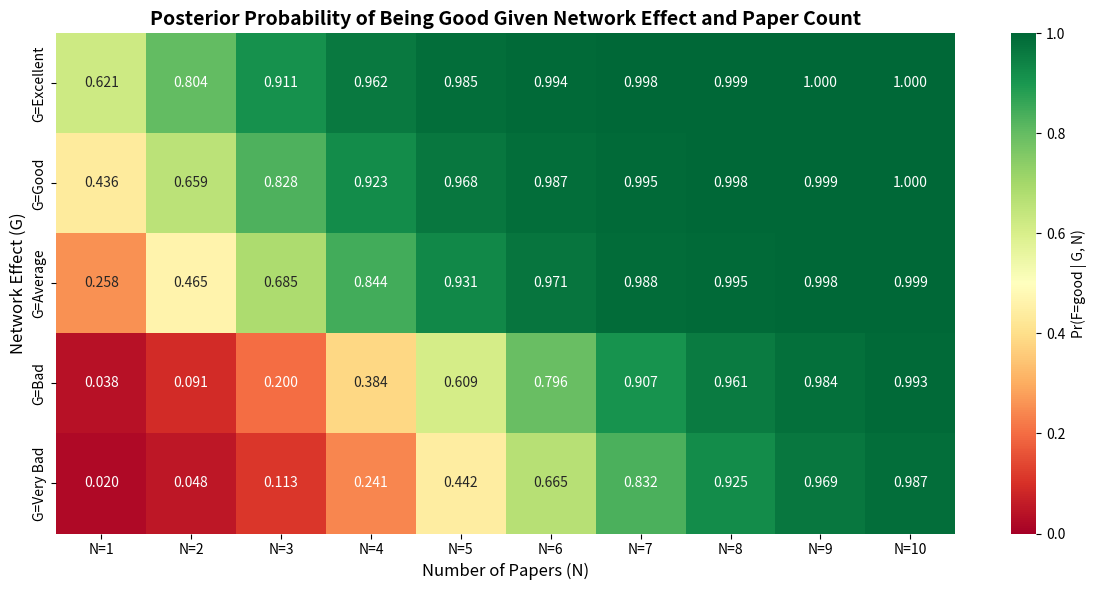

Source code (Python):
"""
Bayesian Referral-Based Hiring Model Simulation
Models the posterior probability of candidate fit (F) given referrals, trust, and paper count (N).

Key feature: Decision-maker prioritizes referrals from trusted sources, even if untrusted sources
provide better recommendations.
"""

import numpy as np
import pandas as pd
from scipy.stats import poisson
import matplotlib.pyplot as plt
import seaborn as sns
import os


class ReferralBasedHiringModel:
    """
    Bayesian model for evaluating candidate fit based on referrals, trust, and publication count.
    Supports both probability-based and payoff-based decision making.
    
    The model captures how decision-makers weight referrals based on trust:
    - If you trust a referrer, you use their recommendation even if another (untrusted) 
      referrer gives a better recommendation
    - If both referrers are trusted, use the worst (lowest quality) referral (conservative)
    - Network effect (G) IS the selected referral quality (no separate mapping)
    """
    
    # Referral quality levels (ordered from best to worst)
    # These ARE the network effect levels G
    REFERRAL_LEVELS = ['excellent', 'good', 'average', 'bad', 'very bad']
    NETWORK_LEVELS = REFERRAL_LEVELS  # Network effect G = referral quality
    
    def __init__(self, p=0.5, lambda_good=5.0, lambda_bad=2.0, 
                 referral_accuracy=0.8, referral_bias=0.1, B=10.0, b=2.0, w=5.0):
        """
        Initialize the referral-based hiring model.
        
        Parameters:
        -----------
        p : float
            Prior probability that a candidate is good (Pr(F=good))
        lambda_good : float
            Poisson rate parameter for paper count given candidate is good
        lambda_bad : float
            Poisson rate parameter for paper count given candidate is bad
        referral_accuracy : float
            Probability that a referral correctly reflects candidate quality (0-1)
            Higher = referrers are more accurate
        referral_bias : float
            Probability of positive bias (referrers inflate quality) (0-1)
        B : float
            Employer payoff from hiring a good candidate (typically B > b)
        b : float
            Employer payoff from hiring a bad candidate (typically B > b)
        w : float
            Applicant payoff if hired (w > 0)
        """
        self.p = p
        self.lambda_good = lambda_good
        self.lambda_bad = lambda_bad
        self.referral_accuracy = referral_accuracy
        self.referral_bias = referral_bias
        self.B = B
        self.b = b
        self.w = w
        
        # Validate parameters
        assert 0 <= p <= 1, "p must be between 0 and 1"
        assert lambda_good > 0, "lambda_good must be positive"
        assert lambda_bad > 0, "lambda_bad must be positive"
        assert 0 <= referral_accuracy <= 1, "referral_accuracy must be between 0 and 1"
        assert 0 <= referral_bias <= 1, "referral_bias must be between 0 and 1"
        assert B > b, "B (payoff from good candidate) should be greater than b (payoff from bad candidate)"
        assert w > 0, "w (applicant payoff) must be positive"
        
        # Define referral quality probabilities conditional on fit
        self._setup_referral_distributions()
    
    def _setup_referral_distributions(self):
        """Set up probability distributions for referral quality given candidate fit."""
        # For good candidates: higher probability of excellent/good referrals
        # For bad candidates: higher probability of bad/very bad referrals
        
        # Good candidates: skewed toward positive referrals
        self.referral_probs_good = {
            'excellent': 0.4 * self.referral_accuracy + 0.1 * (1 - self.referral_accuracy),
            'good': 0.3 * self.referral_accuracy + 0.2 * (1 - self.referral_accuracy),
            'average': 0.15 * self.referral_accuracy + 0.3 * (1 - self.referral_accuracy),
            'bad': 0.1 * self.referral_accuracy + 0.2 * (1 - self.referral_accuracy),
            'very bad': 0.05 * self.referral_accuracy + 0.2 * (1 - self.referral_accuracy)
        }
        
        # Bad candidates: skewed toward negative referrals
        self.referral_probs_bad = {
            'excellent': 0.05 * (1 - self.referral_accuracy) + 0.1 * self.referral_bias,
            'good': 0.1 * (1 - self.referral_accuracy) + 0.15 * self.referral_bias,
            'average': 0.15 * (1 - self.referral_accuracy) + 0.2 * self.referral_bias,
            'bad': 0.3 * self.referral_accuracy + 0.25 * (1 - self.referral_accuracy),
            'very bad': 0.4 * self.referral_accuracy + 0.3 * (1 - self.referral_accuracy)
        }
        
        # Normalize to ensure they sum to 1
        total_good = sum(self.referral_probs_good.values())
        total_bad = sum(self.referral_probs_bad.values())
        self.referral_probs_good = {k: v/total_good for k, v in self.referral_probs_good.items()}
        self.referral_probs_bad = {k: v/total_bad for k, v in self.referral_probs_bad.items()}
    
    def likelihood_referral(self, referral_quality, f_good=True):
        """
        Compute likelihood of referral quality given fit F.
        
        Parameters:
        -----------
        referral_quality : str
            Quality level: 'excellent', 'good', 'average', 'bad', 'very bad'
        f_good : bool
            Whether candidate is good (True) or bad (False)
        
        Returns:
        --------
        float : Pr(R=r | F=f)
        """
        if f_good:
            return self.referral_probs_good.get(referral_quality, 0.0)
        else:
            return self.referral_probs_bad.get(referral_quality, 0.0)
    
    def likelihood_papers(self, n, f_good=True):
        """
        Compute likelihood of paper count N given fit F using Poisson distribution.
        
        Parameters:
        -----------
        n : int
            Number of papers (1 to K)
        f_good : bool
            Whether candidate is good (True) or bad (False)
        
        Returns:
        --------
        float : Pr(N=n | F=f)
        """
        lambda_param = self.lambda_good if f_good else self.lambda_bad
        return poisson.pmf(n, lambda_param)
    
    def select_referral(self, r1_quality, r2_quality, trust_r1, trust_r2):
        """
        Select which referral to use based on trust and quality.
        
        Decision rule:
        - If trust only R1: use R1
        - If trust only R2: use R2
        - If trust both: use the lowest (worst) quality (conservative approach)
        - If trust neither: use the worst one
        
        Parameters:
        -----------
        r1_quality : str
            Referral quality from referrer 1
        r2_quality : str
            Referral quality from referrer 2
        trust_r1 : bool
            Whether referrer 1 is trusted
        trust_r2 : bool
            Whether referrer 2 is trusted
        
        Returns:
        --------
        str : Selected referral quality
        """
        # Quality ordering (higher index = better quality)
        quality_order = {q: i for i, q in enumerate(self.REFERRAL_LEVELS)}
        
        # Case 1: Trust only R1
        if trust_r1 and not trust_r2:
            return r1_quality
        
        # Case 2: Trust only R2
        if trust_r2 and not trust_r1:
            return r2_quality
        
        # Case 3: Trust both - use the lowest (worst) quality (conservative)
        if trust_r1 and trust_r2:
            r1_score = quality_order.get(r1_quality, 0)
            r2_score = quality_order.get(r2_quality, 0)
            # Lower score = worse quality, so return the one with lower score
            return r1_quality if r1_score <= r2_score else r2_quality
        
        # Case 4: Trust neither - use the worst one
        r1_score = quality_order.get(r1_quality, 0)
        r2_score = quality_order.get(r2_quality, 0)
        return r1_quality if r1_score <= r2_score else r2_quality
    
    def referral_to_network(self, referral_quality):
        """
        Convert referral quality to network effect level.
        Since referral quality IS the network effect, this just returns the quality.
        
        Parameters:
        -----------
        referral_quality : str
            Referral quality level
        
        Returns:
        --------
        str : Network effect level (same as referral quality)
        """
        return referral_quality
    
    def likelihood_network(self, network_level, f_good=True):
        """
        Compute likelihood of network effect G given fit F.
        
        Since network effect G = referral quality, this is just the referral likelihood.
        
        Parameters:
        -----------
        network_level : str
            Network effect level: 'excellent', 'good', 'average', 'bad', 'very bad'
        f_good : bool
            Whether candidate is good (True) or bad (False)
        
        Returns:
        --------
        float : Pr(G=g | F=f)
        """
        # Network effect IS the referral quality, so use referral likelihood directly
        return self.likelihood_referral(network_level, f_good)
    
    def joint_likelihood(self, network_level, n, f_good=True):
        """
        Compute joint likelihood Pr(G=g, N=n | F=f) using conditional independence.
        
        Parameters:
        -----------
        network_level : str
            Network effect level ('excellent', 'good', 'average', 'bad', 'very bad')
        n : int
            Number of papers
        f_good : bool
            Whether candidate is good (True) or bad (False)
        
        Returns:
        --------
        float : Pr(G=g, N=n | F=f)
        """
        return self.likelihood_network(network_level, f_good) * self.likelihood_papers(n, f_good)
    
    def posterior_probability(self, network_level, n):
        """
        Compute posterior probability Pr(F=good | G=g, N=n) using Bayes' theorem.
        
        Parameters:
        -----------
        network_level : str
            Network effect level ('excellent', 'good', 'average', 'bad', 'very bad')
        n : int
            Number of papers
        
        Returns:
        --------
        tuple : (Pr(F=good | G, N), Pr(F=bad | G, N))
        """
        # Compute likelihoods
        likelihood_good = self.joint_likelihood(network_level, n, f_good=True)
        likelihood_bad = self.joint_likelihood(network_level, n, f_good=False)
        
        # Compute marginal probability (normalizing constant)
        marginal = likelihood_good * self.p + likelihood_bad * (1 - self.p)
        
        # Avoid division by zero
        if marginal == 0:
            return (0.5, 0.5)
        
        # Compute posterior probabilities
        posterior_good = (likelihood_good * self.p) / marginal
        posterior_bad = (likelihood_bad * (1 - self.p)) / marginal
        
        return (posterior_good, posterior_bad)
    
    def expected_payoff(self, network_level, n):
        """
        Compute expected employer payoff from hiring given signals.
        
        Expected payoff = B · Pr(F=good | G, N) + b · Pr(F=bad | G, N)
                        = b + (B - b) · Pr(F=good | G, N)
        
        Parameters:
        -----------
        network_level : str
            Network effect level ('excellent', 'good', 'average', 'bad', 'very bad')
        n : int
            Number of papers
        
        Returns:
        --------
        float : Expected employer payoff from hiring
        """
        posterior_good, posterior_bad = self.posterior_probability(network_level, n)
        expected_payoff = self.B * posterior_good + self.b * posterior_bad
        return expected_payoff
    
    def should_hire_payoff_based(self, network_level, n, threshold=0.0):
        """
        Determine whether to hire based on expected payoff.
        
        Decision rule: Hire if expected payoff > threshold
        
        Parameters:
        -----------
        network_level : str
            Network effect level ('excellent', 'good', 'average', 'bad', 'very bad')
        n : int
            Number of papers
        threshold : float
            Minimum expected payoff to hire (default: 0.0)
        
        Returns:
        --------
        bool : True if should hire, False otherwise
        """
        expected_payoff = self.expected_payoff(network_level, n)
        return expected_payoff > threshold
    
    def should_hire_probability_based(self, network_level, n, threshold=0.5):
        """
        Determine whether to hire based on posterior probability.
        
        Decision rule: Hire if Pr(F=good | G, N) > threshold
        
        Parameters:
        -----------
        network_level : str
            Network effect level ('excellent', 'good', 'average', 'bad', 'very bad')
        n : int
            Number of papers
        threshold : float
            Minimum probability threshold to hire (default: 0.5)
        
        Returns:
        --------
        bool : True if should hire, False otherwise
        """
        posterior_good, _ = self.posterior_probability(network_level, n)
        return posterior_good > threshold
    
    def compute_probability_matrix(self, n_max=10):
        """
        Compute the probability matrix where:
        - Rows: G (excellent, good, average, bad, very bad)
        - Columns: N (1, 2, ..., n_max)
        - Values: Pr(F=good | G, N)
        
        Parameters:
        -----------
        n_max : int
            Maximum number of papers to consider
        
        Returns:
        --------
        pd.DataFrame : Matrix with probabilities
        """
        # Initialize matrix
        matrix = np.zeros((len(self.NETWORK_LEVELS), n_max))
        row_labels = [f'G={level.title()}' for level in self.NETWORK_LEVELS]
        col_labels = [f'N={i}' for i in range(1, n_max + 1)]
        
        # Fill matrix
        for g_idx, network_level in enumerate(self.NETWORK_LEVELS):
            for n in range(1, n_max + 1):
                posterior_good, _ = self.posterior_probability(network_level, n)
                matrix[g_idx, n - 1] = posterior_good
        
        # Create DataFrame
        df = pd.DataFrame(matrix, index=row_labels, columns=col_labels)
        return df
    
    def visualize_matrix(self, matrix, save_path=None):
        """
        Visualize the probability matrix as a heatmap.
        
        Parameters:
        -----------
        matrix : pd.DataFrame
            Probability matrix from compute_probability_matrix
        save_path : str, optional
            Path to save the figure
        """
        plt.figure(figsize=(12, 6))
        sns.heatmap(matrix, annot=True, fmt='.3f', cmap='RdYlGn', 
                   vmin=0, vmax=1, cbar_kws={'label': 'Pr(F=good | G, N)'})
        plt.title('Posterior Probability of Being Good Given Network Effect and Paper Count', 
                 fontsize=14, fontweight='bold')
        plt.xlabel('Number of Papers (N)', fontsize=12)
        plt.ylabel('Network Effect (G)', fontsize=12)
        plt.tight_layout()
        
        if save_path:
            plt.savefig(save_path, dpi=300, bbox_inches='tight')
        plt.show()


def simulate_candidates_with_referrals(model, n_candidates=1000, n_max=10, 
                                       prob_trust_r1=0.5, prob_trust_r2=0.5):
    """
    Simulate candidates with referrals and compute their posterior probabilities.
    
    Parameters:
    -----------
    model : ReferralBasedHiringModel
        The referral-based hiring model instance
    n_candidates : int
        Number of candidates to simulate
    n_max : int
        Maximum number of papers
    prob_trust_r1 : float
        Probability that referrer 1 is trusted
    prob_trust_r2 : float
        Probability that referrer 2 is trusted
    
    Returns:
    --------
    pd.DataFrame : Simulated candidates with posterior probabilities
    """
    candidates = []
    
    for _ in range(n_candidates):
        # Sample true fit (F)
        is_good = np.random.binomial(1, model.p) == 1
        
        # Sample referral qualities given fit
        referral_probs = model.referral_probs_good if is_good else model.referral_probs_bad
        referral_levels = list(referral_probs.keys())
        referral_probs_list = list(referral_probs.values())
        
        r1_quality = np.random.choice(referral_levels, p=referral_probs_list)
        r2_quality = np.random.choice(referral_levels, p=referral_probs_list)
        
        # Sample trust in referrers
        trust_r1 = np.random.binomial(1, prob_trust_r1) == 1
        trust_r2 = np.random.binomial(1, prob_trust_r2) == 1
        
        # Select which referral to use
        selected_referral = model.select_referral(r1_quality, r2_quality, trust_r1, trust_r2)
        
        # Convert to network effect
        network_level = model.referral_to_network(selected_referral)
        
        # Sample paper count (N) given fit
        lambda_param = model.lambda_good if is_good else model.lambda_bad
        n_papers = np.random.poisson(lambda_param)
        n_papers = max(1, min(n_papers, n_max))
        
        # Compute posterior probability
        posterior_good, posterior_bad = model.posterior_probability(network_level, n_papers)
        
        # Compute expected payoff
        expected_payoff = model.expected_payoff(network_level, n_papers)
        
        # Decision based on probability (threshold = 0.5)
        decision_prob = model.should_hire_probability_based(network_level, n_papers, threshold=0.5)
        
        # Decision based on payoff (threshold = 0.0)
        decision_payoff = model.should_hire_payoff_based(network_level, n_papers, threshold=0.0)
        
        candidates.append({
            'True_Fit': 'Good' if is_good else 'Bad',
            'R1_Quality': r1_quality,
            'R2_Quality': r2_quality,
            'Trust_R1': 'Yes' if trust_r1 else 'No',
            'Trust_R2': 'Yes' if trust_r2 else 'No',
            'Selected_Referral': selected_referral,
            'Network_Effect': network_level,
            'N_Papers': n_papers,
            'Posterior_Good': posterior_good,
            'Posterior_Bad': posterior_bad,
            'Expected_Payoff': expected_payoff,
            'Decision_Prob_Based': 'Hire' if decision_prob else 'Reject',
            'Decision_Payoff_Based': 'Hire' if decision_payoff else 'Reject',
            'Predicted_Fit': 'Good' if posterior_good > 0.5 else 'Bad'  # Keep for backward compatibility
        })
    
    return pd.DataFrame(candidates)


def analyze_referral_selection(candidates_df):
    """
    Analyze how trust affects referral selection.
    
    Parameters:
    -----------
    candidates_df : pd.DataFrame
        DataFrame from simulate_candidates_with_referrals
    """
    print("\n" + "=" * 80)
    print("Referral Selection Analysis")
    print("=" * 80)
    
    # Cases where trust matters
    trust_r1_only = candidates_df[
        (candidates_df['Trust_R1'] == 'Yes') & (candidates_df['Trust_R2'] == 'No')
    ]
    trust_r2_only = candidates_df[
        (candidates_df['Trust_R1'] == 'No') & (candidates_df['Trust_R2'] == 'Yes')
    ]
    trust_both = candidates_df[
        (candidates_df['Trust_R1'] == 'Yes') & (candidates_df['Trust_R2'] == 'Yes')
    ]
    trust_neither = candidates_df[
        (candidates_df['Trust_R1'] == 'No') & (candidates_df['Trust_R2'] == 'No')
    ]
    
    print(f"\nTrust R1 only: {len(trust_r1_only)} candidates")
    print(f"  Average posterior (good): {trust_r1_only['Posterior_Good'].mean():.3f}")
    
    print(f"\nTrust R2 only: {len(trust_r2_only)} candidates")
    print(f"  Average posterior (good): {trust_r2_only['Posterior_Good'].mean():.3f}")
    
    print(f"\nTrust both: {len(trust_both)} candidates")
    print(f"  Average posterior (good): {trust_both['Posterior_Good'].mean():.3f}")
    
    print(f"\nTrust neither: {len(trust_neither)} candidates")
    print(f"  Average posterior (good): {trust_neither['Posterior_Good'].mean():.3f}")
    
    # Analyze cases where trust overrides better referral
    print("\n" + "-" * 80)
    print("Cases where trust overrides better referral:")
    print("-" * 80)
    
    # Quality ordering
    quality_order = {'excellent': 4, 'good': 3, 'average': 2, 'bad': 1, 'very bad': 0}
    
    trust_override_cases = []
    for idx, row in candidates_df.iterrows():
        r1_score = quality_order.get(row['R1_Quality'], 0)
        r2_score = quality_order.get(row['R2_Quality'], 0)
        trust_r1 = row['Trust_R1'] == 'Yes'
        trust_r2 = row['Trust_R2'] == 'Yes'
        
        # Case: Trust R1 but R2 is better
        if trust_r1 and not trust_r2 and r2_score > r1_score:
            trust_override_cases.append({
                'Case': 'Trust R1, but R2 better',
                'R1': row['R1_Quality'],
                'R2': row['R2_Quality'],
                'Selected': row['Selected_Referral'],
                'Posterior': row['Posterior_Good']
            })
        
        # Case: Trust R2 but R1 is better
        if trust_r2 and not trust_r1 and r1_score > r2_score:
            trust_override_cases.append({
                'Case': 'Trust R2, but R1 better',
                'R1': row['R1_Quality'],
                'R2': row['R2_Quality'],
                'Selected': row['Selected_Referral'],
                'Posterior': row['Posterior_Good']
            })
    
    if trust_override_cases:
        override_df = pd.DataFrame(trust_override_cases)
        print(f"\nFound {len(override_df)} cases where trust overrides better referral:")
        print(override_df.head(10).to_string(index=False))
        print(f"\nAverage posterior in override cases: {override_df['Posterior'].mean():.3f}")
    else:
        print("\nNo cases found where trust overrides better referral.")


def main(output_dir=None, p=0.5, lambda_good=5.0, lambda_bad=2.0,
         referral_accuracy=0.8, referral_bias=0.1, n_candidates=1000, n_max=10,
         prob_trust_r1=0.5, prob_trust_r2=0.5, B=10.0, b=2.0, w=5.0):
    """
    Main function to run the referral-based simulation and generate results.
    
    Parameters:
    -----------
    output_dir : str, optional
        Directory where to save output files. If None, saves in current directory.
        If directory doesn't exist, it will be created.
    p : float, optional
        Prior probability that a candidate is good (Pr(F=good)). Default: 0.5
    lambda_good : float, optional
        Poisson rate parameter for paper count given candidate is good. Default: 5.0
    lambda_bad : float, optional
        Poisson rate parameter for paper count given candidate is bad. Default: 2.0
    referral_accuracy : float, optional
        Probability that a referral correctly reflects candidate quality. Default: 0.8
    referral_bias : float, optional
        Probability of positive bias (referrers inflate quality). Default: 0.1
    n_candidates : int, optional
        Number of candidates to simulate. Default: 1000
    n_max : int, optional
        Maximum number of papers to consider. Default: 10
    prob_trust_r1 : float, optional
        Probability that referrer 1 is trusted. Default: 0.5
    prob_trust_r2 : float, optional
        Probability that referrer 2 is trusted. Default: 0.5
    B : float, optional
        Employer payoff from hiring a good candidate. Default: 10.0
    b : float, optional
        Employer payoff from hiring a bad candidate. Default: 2.0
    w : float, optional
        Applicant payoff if hired. Default: 5.0
    """
    # Initialize model
    model = ReferralBasedHiringModel(
        p=p,
        lambda_good=lambda_good,
        lambda_bad=lambda_bad,
        referral_accuracy=referral_accuracy,
        referral_bias=referral_bias,
        B=B,
        b=b,
        w=w
    )
    
    print("=" * 80)
    print("Referral-Based Bayesian Hiring Model")
    print("=" * 80)
    print(f"\nModel Parameters:")
    print(f"  Prior Pr(F=good) = {model.p}")
    print(f"  E[N | F=good] = {model.lambda_good}")
    print(f"  E[N | F=bad] = {model.lambda_bad}")
    print(f"  Referral accuracy = {model.referral_accuracy}")
    print(f"  Referral bias = {model.referral_bias}")
    print(f"\nPayoff Parameters:")
    print(f"  B (payoff from good candidate) = {model.B}")
    print(f"  b (payoff from bad candidate) = {model.b}")
    print(f"  w (applicant payoff if hired) = {model.w}")
    
    print("\nReferral Quality Distributions:")
    print("\n  Given F=good:")
    for quality, prob in model.referral_probs_good.items():
        print(f"    {quality:12s}: {prob:.3f}")
    print("\n  Given F=bad:")
    for quality, prob in model.referral_probs_bad.items():
        print(f"    {quality:12s}: {prob:.3f}")
    
    print("\n" + "=" * 80)
    
    # Create output directory if specified
    if output_dir:
        os.makedirs(output_dir, exist_ok=True)
    
    # Compute probability matrix
    prob_matrix = model.compute_probability_matrix(n_max=n_max)
    print("\nProbability Matrix: Pr(F=good | G, N)")
    print(prob_matrix)
    print("\n" + "=" * 80)
    
    # Save matrix to CSV
    matrix_csv_path = 'referral_probability_matrix.csv'
    if output_dir:
        matrix_csv_path = os.path.join(output_dir, matrix_csv_path)
    prob_matrix.to_csv(matrix_csv_path)
    print(f"\nProbability matrix saved to '{matrix_csv_path}'")
    
    # Visualize matrix
    print("\nGenerating visualization...")
    heatmap_path = 'referral_probability_heatmap.png'
    if output_dir:
        heatmap_path = os.path.join(output_dir, heatmap_path)
    model.visualize_matrix(prob_matrix, save_path=heatmap_path)
    print(f"Heatmap saved to '{heatmap_path}'")
    
    # Run simulation
    print("\n" + "=" * 80)
    print(f"Simulating {n_candidates} candidates with referrals...")
    candidates_df = simulate_candidates_with_referrals(
        model, 
        n_candidates=n_candidates, 
        n_max=n_max,
        prob_trust_r1=prob_trust_r1,
        prob_trust_r2=prob_trust_r2
    )
    
    # Display summary statistics
    print("\nSummary Statistics:")
    print(candidates_df[['True_Fit', 'Network_Effect', 'N_Papers', 
                          'Posterior_Good', 'Expected_Payoff',
                          'Decision_Prob_Based', 'Decision_Payoff_Based']].describe())
    
    # Accuracy analysis - probability-based
    predicted_fit_prob = candidates_df['Decision_Prob_Based'].map({'Hire': 'Good', 'Reject': 'Bad'})
    accuracy_prob = (candidates_df['True_Fit'] == predicted_fit_prob).mean()
    print(f"\nPrediction Accuracy (Probability-based): {accuracy_prob:.2%}")
    
    # Accuracy analysis - payoff-based
    predicted_fit_payoff = candidates_df['Decision_Payoff_Based'].map({'Hire': 'Good', 'Reject': 'Bad'})
    accuracy_payoff = (candidates_df['True_Fit'] == predicted_fit_payoff).mean()
    print(f"Prediction Accuracy (Payoff-based): {accuracy_payoff:.2%}")
    
    # Compare decisions
    decisions_match = (candidates_df['Decision_Prob_Based'] == candidates_df['Decision_Payoff_Based']).mean()
    print(f"Decision Agreement: {decisions_match:.2%}")
    
    # Expected payoff analysis
    hired_payoff = candidates_df[candidates_df['Decision_Payoff_Based'] == 'Hire']['Expected_Payoff'].mean()
    print(f"\nAverage Expected Payoff (Payoff-based hires): {hired_payoff:.2f}")
    
    # Compare expected payoffs
    prob_hires = candidates_df[candidates_df['Decision_Prob_Based'] == 'Hire']
    if len(prob_hires) > 0:
        avg_payoff_prob = prob_hires['Expected_Payoff'].mean()
        print(f"Average Expected Payoff (Probability-based hires): {avg_payoff_prob:.2f}")
    
    # Analyze referral selection
    analyze_referral_selection(candidates_df)
    
    # Save simulation results
    candidates_csv_path = 'referral_simulated_candidates_fof.csv'
    if output_dir:
        candidates_csv_path = os.path.join(output_dir, candidates_csv_path)
    candidates_df.to_csv(candidates_csv_path, index=False)
    print(f"\nSimulated candidates saved to '{candidates_csv_path}'")
    
    print("\n" + "=" * 80)
    print("Simulation complete!")
    print("=" * 80)


if __name__ == "__main__":
    import argparse
    
    parser = argparse.ArgumentParser(
        description='Run referral-based Bayesian hiring model simulation'
    )
    parser.add_argument(
        '--dir', '-d',
        type=str,
        default=None,
        help='Directory where to save output files (default: current directory)'
    )
    parser.add_argument(
        '--p',
        type=float,
        default=0.5,
        help='Prior probability that a candidate is good (default: 0.5)'
    )
    parser.add_argument(
        '--lambda-good',
        type=float,
        default=5.0,
        dest='lambda_good',
        help='Poisson rate for paper count given candidate is good (default: 5.0)'
    )
    parser.add_argument(
        '--lambda-bad',
        type=float,
        default=2.0,
        dest='lambda_bad',
        help='Poisson rate for paper count given candidate is bad (default: 2.0)'
    )
    parser.add_argument(
        '--referral-accuracy',
        type=float,
        default=0.8,
        dest='referral_accuracy',
        help='Probability that a referral correctly reflects candidate quality (default: 0.8)'
    )
    parser.add_argument(
        '--referral-bias',
        type=float,
        default=0.1,
        dest='referral_bias',
        help='Probability of positive bias (referrers inflate quality) (default: 0.1)'
    )
    parser.add_argument(
        '--n-candidates',
        type=int,
        default=1000,
        dest='n_candidates',
        help='Number of candidates to simulate (default: 1000)'
    )
    parser.add_argument(
        '--n-max',
        type=int,
        default=10,
        dest='n_max',
        help='Maximum number of papers to consider (default: 10)'
    )
    parser.add_argument(
        '--prob-trust-r1',
        type=float,
        default=0.5,
        dest='prob_trust_r1',
        help='Probability that referrer 1 is trusted (default: 0.5)'
    )
    parser.add_argument(
        '--prob-trust-r2',
        type=float,
        default=0.5,
        dest='prob_trust_r2',
        help='Probability that referrer 2 is trusted (default: 0.5)'
    )
    parser.add_argument(
        '--B',
        type=float,
        default=10.0,
        help='Employer payoff from hiring a good candidate (default: 10.0)'
    )
    parser.add_argument(
        '--b',
        type=float,
        default=-2.0,
        help='Employer payoff from hiring a bad candidate (default: 2.0)'
    )
    parser.add_argument(
        '--w',
        type=float,
        default=5.0,
        help='Applicant payoff if hired (default: 5.0)'
    )
    
    args = parser.parse_args()
    main(
        output_dir=args.dir,
        p=args.p,
        lambda_good=args.lambda_good,
        lambda_bad=args.lambda_bad,
        referral_accuracy=args.referral_accuracy,
        referral_bias=args.referral_bias,
        n_candidates=args.n_candidates,
        n_max=args.n_max,
        prob_trust_r1=args.prob_trust_r1,
        prob_trust_r2=args.prob_trust_r2,
        B=args.B,
        b=args.b,
        w=args.w
    )
